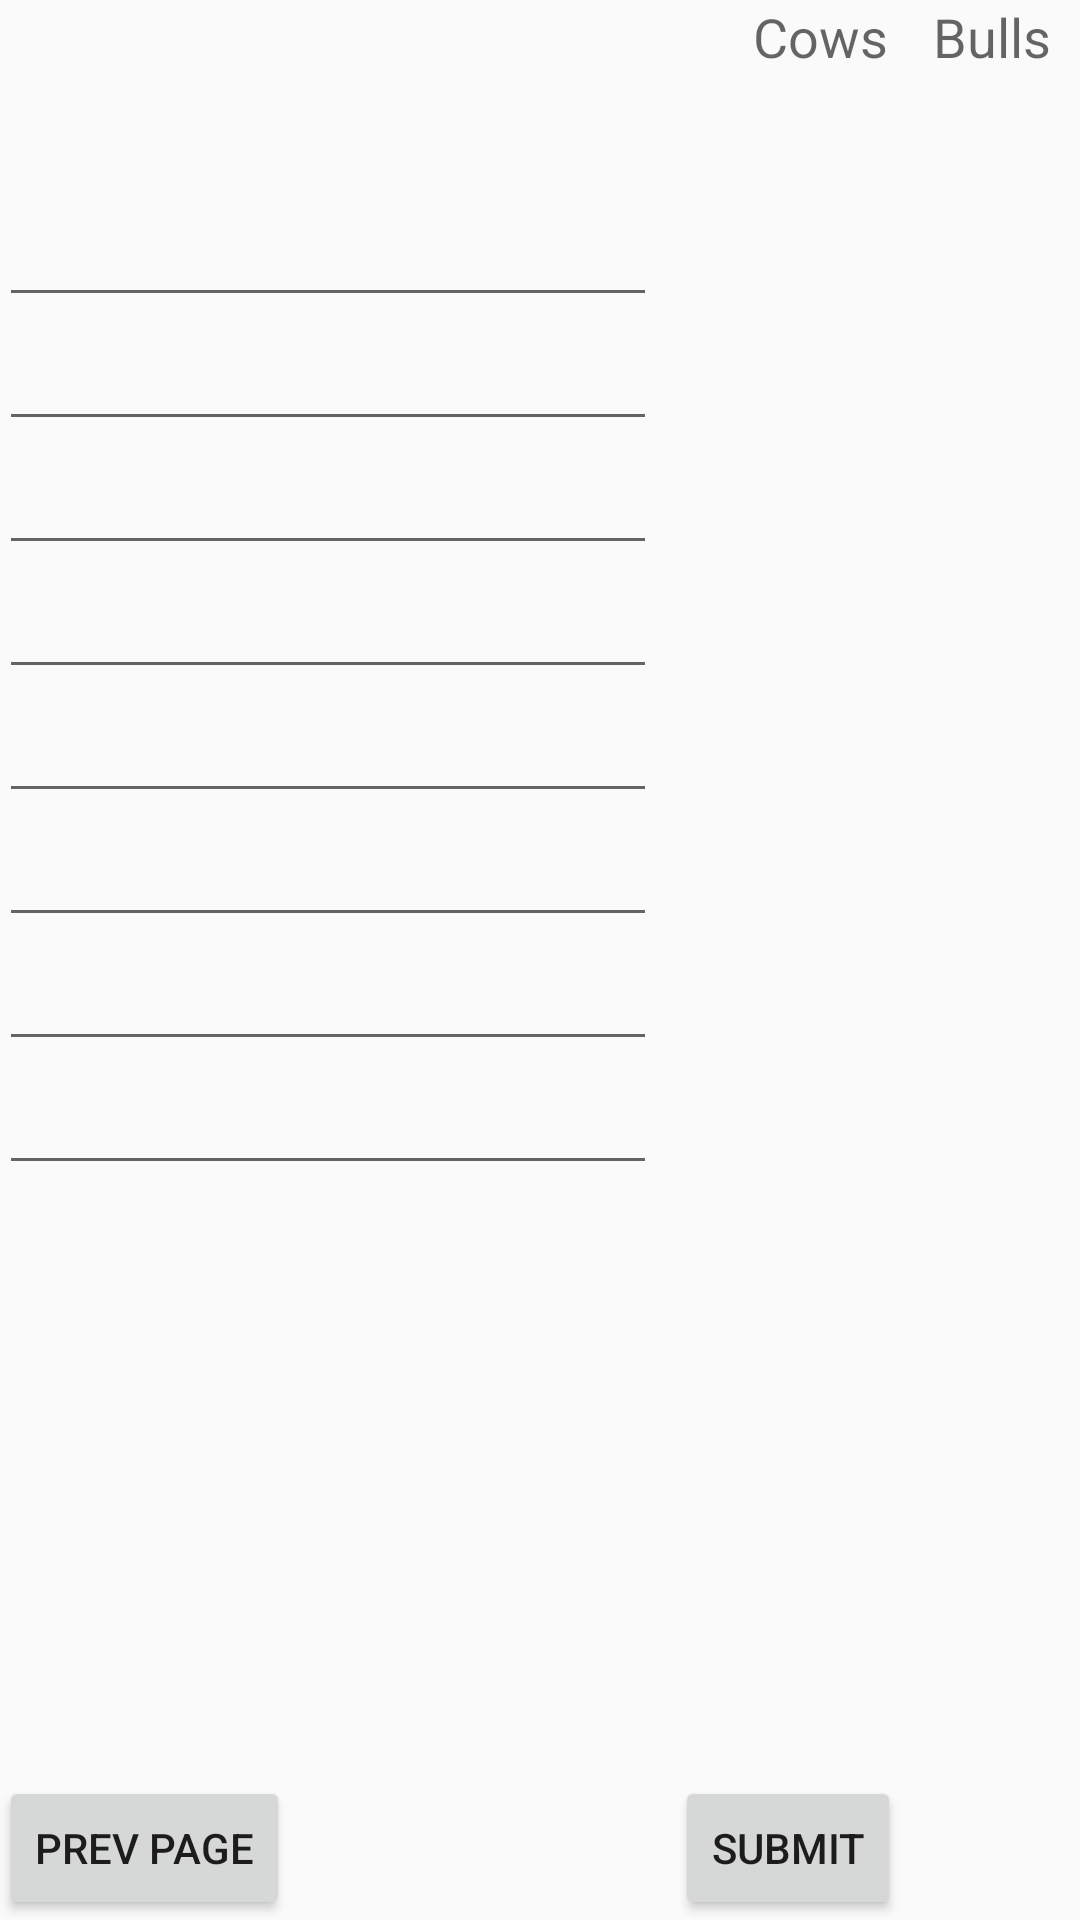

Write the Android layout XML for this screen, with the resource values it uses.
<!-- AndroidManifest.xml: application theme AppTheme -->
<!-- res/layout/activity_second_page.xml -->
<?xml version="1.0" encoding="utf-8"?>
<RelativeLayout xmlns:android="http://schemas.android.com/apk/res/android"
    xmlns:tools="http://schemas.android.com/tools"
    android:layout_width="match_parent"
    android:layout_height="match_parent"
    android:paddingBottom="@dimen/activity_vertical_margin"
    android:paddingLeft="@dimen/activity_horizontal_margin"
    android:paddingRight="@dimen/activity_horizontal_margin"
    android:paddingTop="@dimen/activity_vertical_margin"
    tools:context="com.example.akshaya.cowsandbulls.SecondPage">

    <TextView
        android:layout_width="wrap_content"
        android:layout_height="wrap_content"
        android:textAppearance="?android:attr/textAppearanceMedium"
        android:text="Cows"
        android:id="@+id/textView10"
        android:layout_marginRight="15dp"
        android:layout_alignParentTop="true"
        android:layout_toStartOf="@+id/textView11" />

    <TextView
        android:layout_width="wrap_content"
        android:layout_height="wrap_content"
        android:textAppearance="?android:attr/textAppearanceMedium"
        android:text="Bulls"
        android:id="@+id/textView11"
        android:layout_marginRight="10dp"
        android:layout_alignParentTop="true"
        android:layout_alignParentEnd="true"
        android:layout_marginEnd="48dp" />



    <Button
        style="?android:attr/buttonStyleSmall"
        android:layout_width="wrap_content"
        android:layout_height="wrap_content"
        android:text="Prev Page"
        android:id="@+id/button2"
        android:layout_alignParentBottom="true"
        android:layout_alignParentStart="true" />

    <Button
        style="?android:attr/buttonStyleSmall"
        android:layout_width="wrap_content"
        android:layout_height="wrap_content"
        android:text="Submit"
        android:id="@+id/button3"
        android:layout_alignParentBottom="true"
        android:layout_alignParentEnd="true"
        android:layout_marginLeft="60dp"
        android:layout_marginRight="60dp" />

    <EditText
        android:layout_width="500dp"
        android:layout_height="wrap_content"
        android:id="@+id/editText"
        android:layout_below="@+id/textView10"
        android:layout_toStartOf="@+id/textView10"
        android:layout_marginTop="40dp"
        android:layout_marginRight="32dp"
        android:maxLines="1"
        android:maxLength="4"/>

    <EditText
        android:layout_width="500dp"
        android:layout_height="wrap_content"
        android:id="@+id/editText2"
        android:layout_marginRight="32dp"
        android:layout_below="@+id/editText"
        android:layout_toStartOf="@+id/textView10"
        android:maxLines="1"
        android:maxLength="4"/>

    <EditText
        android:layout_width="500dp"
        android:layout_height="wrap_content"
        android:id="@+id/editText3"
        android:layout_marginRight="32dp"
        android:layout_below="@+id/editText2"
        android:layout_toStartOf="@+id/textView10"
        android:maxLines="1"
        android:maxLength="4"/>

    <EditText
        android:layout_width="500dp"
        android:layout_height="wrap_content"
        android:id="@+id/editText4"
        android:layout_marginRight="32dp"
        android:layout_below="@+id/editText3"
        android:layout_toStartOf="@+id/textView10"
        android:maxLines="1"
        android:maxLength="4"/>

    <EditText
        android:layout_width="500dp"
        android:layout_height="wrap_content"
        android:id="@+id/editText5"
        android:layout_marginRight="32dp"
        android:layout_below="@+id/editText4"
        android:layout_toStartOf="@+id/textView10"
        android:maxLines="1"
        android:maxLength="4"/>

    <EditText
        android:layout_width="500dp"
        android:layout_height="wrap_content"
        android:id="@+id/editText6"
        android:layout_marginRight="32dp"
        android:layout_below="@+id/editText5"
        android:layout_toStartOf="@+id/textView10"
        android:maxLines="1"
        android:maxLength="4"/>

    <EditText
        android:layout_width="500dp"
        android:layout_height="wrap_content"
        android:id="@+id/editText7"
        android:layout_marginRight="32dp"
        android:layout_below="@+id/editText6"
        android:layout_toStartOf="@+id/textView10"
        android:maxLines="1"
        android:maxLength="4"/>

    <EditText
        android:layout_width="500dp"
        android:layout_height="wrap_content"
        android:id="@+id/editText8"
        android:layout_marginRight="32dp"
        android:layout_below="@+id/editText7"
        android:layout_toStartOf="@+id/textView10"
        android:maxLines="1"
        android:maxLength="4"/>


    <TextView
        android:layout_width="35dp"
        android:layout_height="35dp"
        android:textAppearance="?android:attr/textAppearanceMedium"
        android:text=""
        android:id="@+id/textView12"
        android:layout_above="@+id/editText2"
        android:layout_alignParentEnd="true"
        android:layout_marginRight="100dp"
        android:layout_marginBottom="7dp" />

    <TextView
        android:layout_width="35dp"
        android:layout_height="35dp"
        android:textAppearance="?android:attr/textAppearanceMedium"
        android:text=""
        android:id="@+id/textView13"
        android:layout_marginRight="100dp"
        android:layout_above="@+id/editText2"
        android:layout_toEndOf="@+id/textView10"
        android:layout_marginBottom="7dp"/>

    <TextView
        android:layout_width="35dp"
        android:layout_height="35dp"
        android:textAppearance="?android:attr/textAppearanceMedium"
        android:text=""
        android:id="@+id/textView14"
        android:layout_below="@+id/editText"
        android:layout_alignParentEnd="true"
        android:layout_marginBottom="7dp"
        android:layout_marginRight="100dp" />

    <TextView
        android:layout_width="35dp"
        android:layout_height="35dp"
        android:textAppearance="?android:attr/textAppearanceMedium"
        android:text=""
        android:id="@+id/textView15"
        android:layout_marginRight="100dp"
        android:layout_above="@+id/editText3"
        android:layout_alignStart="@+id/textView13" />

    <TextView
        android:layout_width="35dp"
        android:layout_height="35dp"
        android:textAppearance="?android:attr/textAppearanceMedium"
        android:text=""
        android:id="@+id/textView16"
        android:layout_marginRight="100dp"
        android:layout_above="@+id/editText4"
        android:layout_alignParentEnd="true" />

    <TextView
        android:layout_width="35dp"
        android:layout_height="35dp"
        android:textAppearance="?android:attr/textAppearanceMedium"
        android:text=""
        android:id="@+id/textView17"
        android:layout_marginRight="100dp"
        android:layout_above="@+id/editText4"
        android:layout_alignStart="@+id/textView15" />

    <TextView
        android:layout_width="35dp"
        android:layout_height="35dp"
        android:textAppearance="?android:attr/textAppearanceMedium"
        android:text=""
        android:id="@+id/textView18"
        android:layout_marginRight="100dp"
        android:layout_above="@+id/editText5"
        android:layout_alignParentEnd="true"
        android:layout_marginBottom="3dp" />

    <TextView
        android:layout_width="35dp"
        android:layout_height="35dp"
        android:textAppearance="?android:attr/textAppearanceMedium"
        android:text=""
        android:id="@+id/textView19"
        android:layout_marginRight="100dp"
        android:layout_alignBottom="@+id/textView18"
        android:layout_alignStart="@+id/textView17" />

    <TextView
        android:layout_width="35dp"
        android:layout_height="35dp"
        android:textAppearance="?android:attr/textAppearanceMedium"
        android:text=""
        android:id="@+id/textView20"
        android:layout_marginRight="100dp"
        android:layout_above="@+id/editText6"
        android:layout_toEndOf="@+id/button2"
        android:layout_marginLeft="120dp"
        android:layout_marginBottom="3dp" />

    <TextView
        android:layout_width="35dp"
        android:layout_height="35dp"
        android:textAppearance="?android:attr/textAppearanceMedium"
        android:text=""
        android:id="@+id/textView21"
        android:layout_marginRight="100dp"
        android:layout_marginLeft="0dp"
        android:layout_above="@+id/editText6"
        android:layout_alignStart="@+id/textView19" />

    <TextView
        android:layout_width="35dp"
        android:layout_height="35dp"
        android:textAppearance="?android:attr/textAppearanceMedium"
        android:text=""
        android:id="@+id/textView22"
        android:layout_marginRight="100dp"
        android:layout_marginLeft="120dp"
        android:layout_above="@+id/editText7"
        android:layout_alignParentEnd="true"
        android:layout_marginBottom="3dp" />

    <TextView
        android:layout_width="35dp"
        android:layout_height="35dp"
        android:textAppearance="?android:attr/textAppearanceMedium"
        android:text=""
        android:id="@+id/textView23"
        android:layout_marginRight="100dp"
        android:layout_marginLeft="0dp"
        android:layout_above="@+id/editText7"
        android:layout_alignStart="@+id/textView21" />

    <TextView
        android:layout_width="35dp"
        android:layout_height="35dp"
        android:textAppearance="?android:attr/textAppearanceMedium"
        android:text=""
        android:id="@+id/textView24"
        android:layout_marginRight="100dp"
        android:layout_marginLeft="120dp"
        android:layout_above="@+id/editText8"
        android:layout_alignParentEnd="true"
        android:layout_marginBottom="5dp" />

    <TextView
        android:layout_width="35dp"
        android:layout_height="35dp"
        android:textAppearance="?android:attr/textAppearanceMedium"
        android:text=""
        android:id="@+id/textView25"
        android:layout_marginRight="100dp"
        android:layout_marginLeft="0dp"
        android:layout_above="@+id/editText8"
        android:layout_alignStart="@+id/textView23" />

    <TextView
        android:layout_width="35dp"
        android:layout_height="35dp"
        android:textAppearance="?android:attr/textAppearanceMedium"
        android:text=""
        android:id="@+id/textView26"
        android:layout_marginRight="100dp"
        android:layout_marginLeft="120dp"
        android:layout_alignBottom="@+id/editText8"
        android:layout_alignParentEnd="true" />

    <TextView
        android:layout_width="35dp"
        android:layout_height="35dp"
        android:textAppearance="?android:attr/textAppearanceMedium"
        android:text=""
        android:id="@+id/textView27"
        android:layout_marginRight="100dp"
        android:layout_marginLeft="0dp"
        android:layout_alignBottom="@+id/editText8"
        android:layout_alignStart="@+id/textView25" />


</RelativeLayout>
<!-- resources referenced by this layout -->
<resources>
  <style name="AppTheme" parent="Theme.AppCompat.Light.DarkActionBar">
          
          <item name="colorPrimary">@color/colorPrimary</item>
          <item name="colorPrimaryDark">@color/colorPrimaryDark</item>
          <item name="colorAccent">@color/colorAccent</item>
      </style>
  <!-- not gathered from this repository: default colours our renderer supplied (Android Studio template values) -->
  <color name="colorPrimary">#FF6200EE</color>
  <color name="colorPrimaryDark">#FF3700B3</color>
  <color name="colorAccent">#FF03DAC5</color>
</resources>
